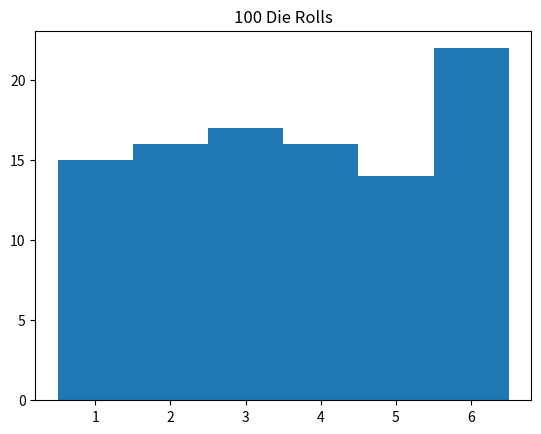
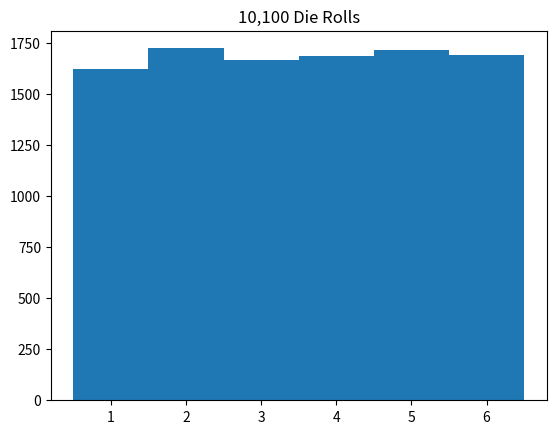
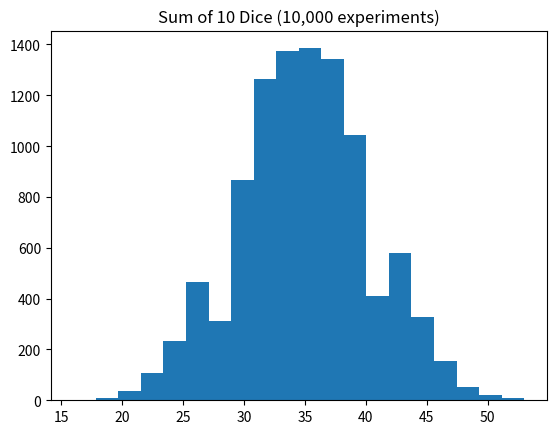

Source code (Python) for these figures, in order:
"""
RANDOM — Python Standard Library

The random module provides functions 5.1 - For:
- random choices
- random integers
- sampling
- simulating randomness

Useful 5.1 - For:
- simulations
- games
- probability experiments
- Monte Carlo methods
"""

import random
import matplotlib.pyplot as plt
import numpy as np

# ---------------------------------------------------------
# BASIC RANDOM CHOICE
# ---------------------------------------------------------

print(random.choice(['H', 'T']))   # coin flip
print(random.choice(['1', '0']))   # binary choice

# ---------------------------------------------------------
# ROLLING A DIE
# ---------------------------------------------------------

print(random.choice([1, 2, 3, 4, 5, 6]))
print(random.choice(range(1, 7)))

# choose a random die type (6, 8, or 10 sides)
print(random.choice([range(1, 7), range(1, 9), range(1, 11)]))

# ---------------------------------------------------------
# MULTIPLE RANDOM CHOICES
# ---------------------------------------------------------

print("\nRandom rolls:")
for _ in range(10):
    x = random.choice(random.choice([range(1, 7), range(1, 9), range(1, 11)]))
    print(x)

# ---------------------------------------------------------
# HISTOGRAM OF DIE ROLLS (100 rolls)
# ---------------------------------------------------------

rolls = []
for _ in range(100):
    rolls.append(random.choice([1, 2, 3, 4, 5, 6]))

plt.hist(rolls, bins=np.linspace(0.5, 6.5, 7))
plt.title("100 Die Rolls")
plt.show()

# ---------------------------------------------------------
# HISTOGRAM OF DIE ROLLS (10,000 rolls)
# ---------------------------------------------------------

for _ in range(10000):
    rolls.append(random.choice([1, 2, 3, 4, 5, 6]))

plt.hist(rolls, bins=np.linspace(0.5, 6.5, 7))
plt.title("10,100 Die Rolls")
plt.show()

# ---------------------------------------------------------
# SUM OF 10 DICE (10,000 experiments)
# ---------------------------------------------------------

ys = []
for _ in range(10000):
    total = 0
    for _ in range(10):
        total += random.choice([1, 2, 3, 4, 5, 6])
    ys.append(total)

plt.hist(ys, bins=20)
plt.title("Sum of 10 Dice (10,000 experiments)")
plt.show()

"""
Central Limit Theorem (CLT):
The sum of many independent random variables tends toward a normal distribution,
regardless of the original distribution.

Here:
- each die roll is uniform (flat distribution)
- the sum of 10 dice becomes approximately normal
"""
